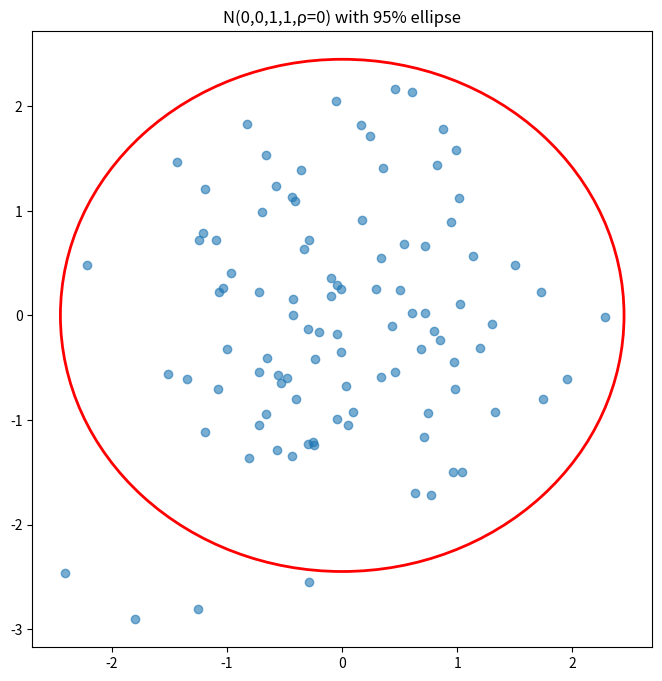
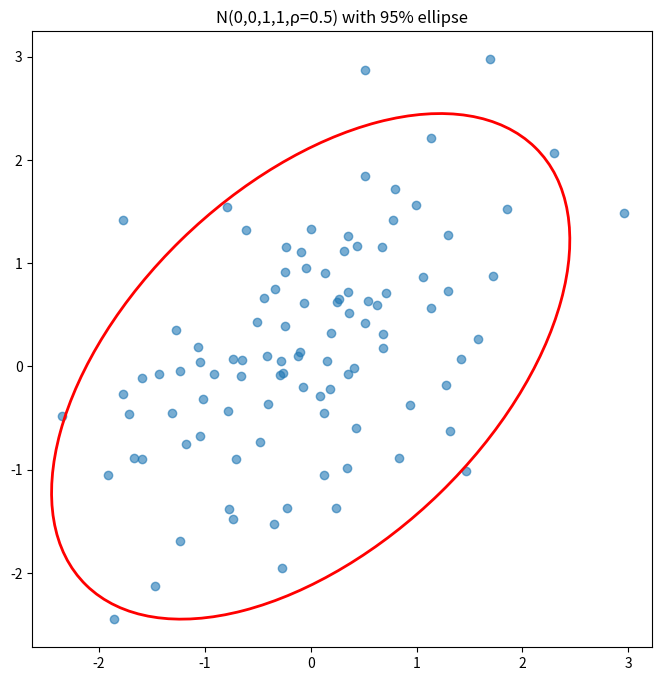
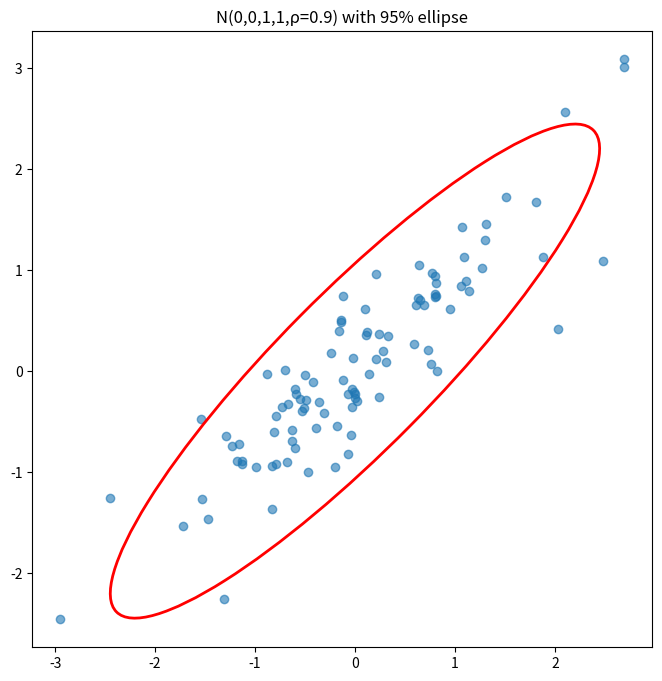
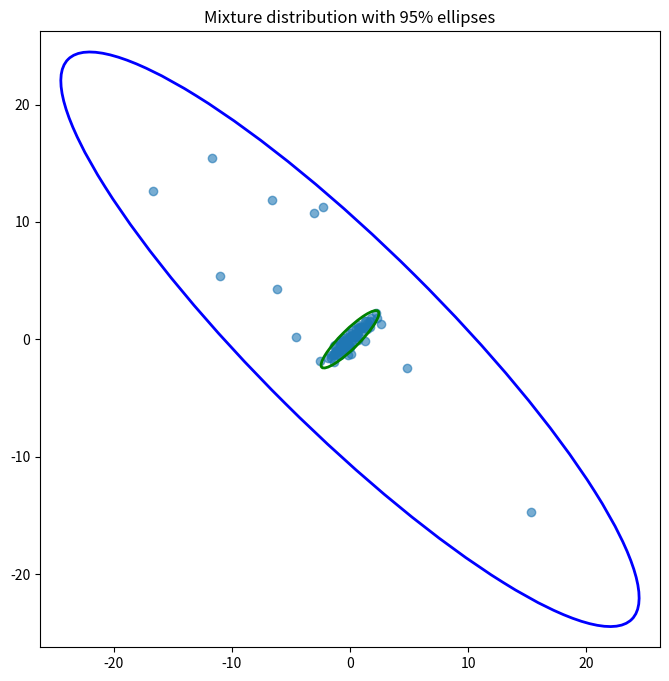

Source code (Python) for these figures, in order:
import numpy as np
from scipy.stats import multivariate_normal, pearsonr, spearmanr, chi2
import matplotlib.pyplot as plt
from matplotlib.patches import Ellipse

def quadrant_correlation(x, y):
    med_x = np.median(x)
    med_y = np.median(y)
    product = (x - med_x) * (y - med_y)
    signs = np.sign(product)
    non_zero = signs != 0
    if np.sum(non_zero) == 0:
        return 0.0
    else:
        return np.mean(signs[non_zero])

def generate_mixture(n):
    indicators = np.random.choice([0, 1], size=n, p=[0.9, 0.1])
    num_first = np.sum(indicators == 0)
    num_second = n - num_first
    
    samples1 = np.empty((0, 2))
    if num_first > 0:
        cov1 = [[1, 0.9], [0.9, 1]]
        samples1 = multivariate_normal.rvs(mean=[0, 0], cov=cov1, size=num_first)
    
    samples2 = np.empty((0, 2))
    if num_second > 0:
        cov2 = [[100, -90], [-90, 100]]
        samples2 = multivariate_normal.rvs(mean=[0, 0], cov=cov2, size=num_second)
    
    samples = np.vstack([samples1, samples2])
    np.random.shuffle(samples)
    return samples[:, 0], samples[:, 1]

def compute_stats(data_list):
    mean = np.mean(data_list)
    mean_sq = np.mean(np.square(data_list))
    var = np.var(data_list)
    return mean, mean_sq, var

def plot_ellipse(ax, mean, cov, color, alpha=0.95):
    lambda_, v = np.linalg.eigh(cov)
    lambda_ = np.sqrt(lambda_)
    chi2_val = chi2.ppf(alpha, 2)
    width = 2 * np.sqrt(chi2_val) * lambda_[1]
    height = 2 * np.sqrt(chi2_val) * lambda_[0]
    angle = np.degrees(np.arctan2(v[1, 0], v[0, 0]))
    ellipse = Ellipse(xy=mean, width=width, height=height, angle=-angle,
                      edgecolor=color, facecolor='none', linewidth=2)
    ax.add_patch(ellipse)

# Основные параметры
sizes = [20, 60, 100]
rhos = [0, 0.5, 0.9]
n_iter = 1000

# Обработка нормальных распределений
for size in sizes:
    for rho in rhos:
        stats_x = {'mean': [], 'mean_sq': [], 'var': []}
        stats_y = {'mean': [], 'mean_sq': [], 'var': []}
        stats_corr = {'Pearson': [], 'Spearman': [], 'Quadrant': []}
        for _ in range(n_iter):
            cov = [[1, rho], [rho, 1]]
            x, y = multivariate_normal.rvs(mean=[0, 0], cov=cov, size=size).T
            
            # Статистики для x и y
            stats_x['mean'].append(np.mean(x))
            stats_x['mean_sq'].append(np.mean(np.square(x)))
            
            stats_y['mean'].append(np.mean(y))
            stats_y['mean_sq'].append(np.mean(np.square(y)))
            
            # Коэффициенты корреляции
            stats_corr['Pearson'].append(pearsonr(x, y)[0])
            stats_corr['Spearman'].append(spearmanr(x, y)[0])
            stats_corr['Quadrant'].append(quadrant_correlation(x, y))
        
        print(f"Normal: size={size}, rho={rho}")
        m_x = compute_stats(stats_x['mean'])[0]
        m_2_x = compute_stats(stats_x['mean_sq'])[0] 
        m_y = compute_stats(stats_y['mean'])[0]
        m_2_y = compute_stats(stats_y['mean_sq'])[0] 
        print(f"X: mean={m_x:.2f}, mean^2={m_2_x:.2f}")
        print(f"Y: mean={m_y:.2f}, mean^2={m_2_y:.2f}")
        
        p = compute_stats(stats_corr['Pearson'])[0]
        s = compute_stats(stats_corr['Spearman'])[0]
        q = compute_stats(stats_corr['Quadrant'])[0]

        print(f"Pearson: {p:.2f}, Spearman: {s:.2f}, Quadrant: {q:.2f}")
        print("\n")


for size in sizes:
    stats_x = {'mean': [], 'mean_sq': [], 'var': []}
    stats_y = {'mean': [], 'mean_sq': [], 'var': []}
    stats_corr = {'Pearson': [], 'Spearman': [], 'Quadrant': []}
    
    for _ in range(n_iter):
        x, y = generate_mixture(size)
        
        stats_x['mean'].append(np.mean(x))
        stats_x['mean_sq'].append(np.mean(np.square(x)))
        
        stats_y['mean'].append(np.mean(y))
        stats_y['mean_sq'].append(np.mean(np.square(y)))
        
        stats_corr['Pearson'].append(pearsonr(x, y)[0])
        stats_corr['Spearman'].append(spearmanr(x, y)[0])
        stats_corr['Quadrant'].append(quadrant_correlation(x, y))
    
    print(f"Mixture: size={size}")
    m_x = compute_stats(stats_x['mean'])[0]
    m_2_x = compute_stats(stats_x['mean_sq'])[0] 
    m_y = compute_stats(stats_y['mean'])[0]
    m_2_y = compute_stats(stats_y['mean_sq'])[0] 
    print(f"X: mean={m_x:.2f}, mean^2={m_2_x:.2f}")
    print(f"Y: mean={m_y:.2f}, mean^2={m_2_y:.2f}")
    
    p = compute_stats(stats_corr['Pearson'])[0]
    s = compute_stats(stats_corr['Spearman'])[0]
    q = compute_stats(stats_corr['Quadrant'])[0]

    print(f"Pearson: {p:.2f}, Spearman: {s:.2f}, Quadrant: {q:.2f}")
    print("\n")

# Визуализация (без изменений)
def plot_samples_and_ellipses():
    # Нормальные распределения
    for rho in rhos:
        cov = [[1, rho], [rho, 1]]
        data = multivariate_normal.rvs(mean=[0, 0], cov=cov, size=100)
        x, y = data[:, 0], data[:, 1]
        fig, ax = plt.subplots(figsize=(8, 8))
        ax.scatter(x, y, alpha=0.6)
        plot_ellipse(ax, [0, 0], cov, 'red', 0.95)
        ax.set_title(f'N(0,0,1,1,ρ={rho}) with 95% ellipse')
        plt.show()
    
    # Смесь
    x, y = generate_mixture(100)
    fig, ax = plt.subplots(figsize=(8, 8))
    ax.scatter(x, y, alpha=0.6)
    plot_ellipse(ax, [0, 0], [[1, 0.9], [0.9, 1]], 'green', 0.95)
    plot_ellipse(ax, [0, 0], [[100, -90], [-90, 100]], 'blue', 0.95)
    ax.set_title('Mixture distribution with 95% ellipses')
    plt.show()

plot_samples_and_ellipses()
